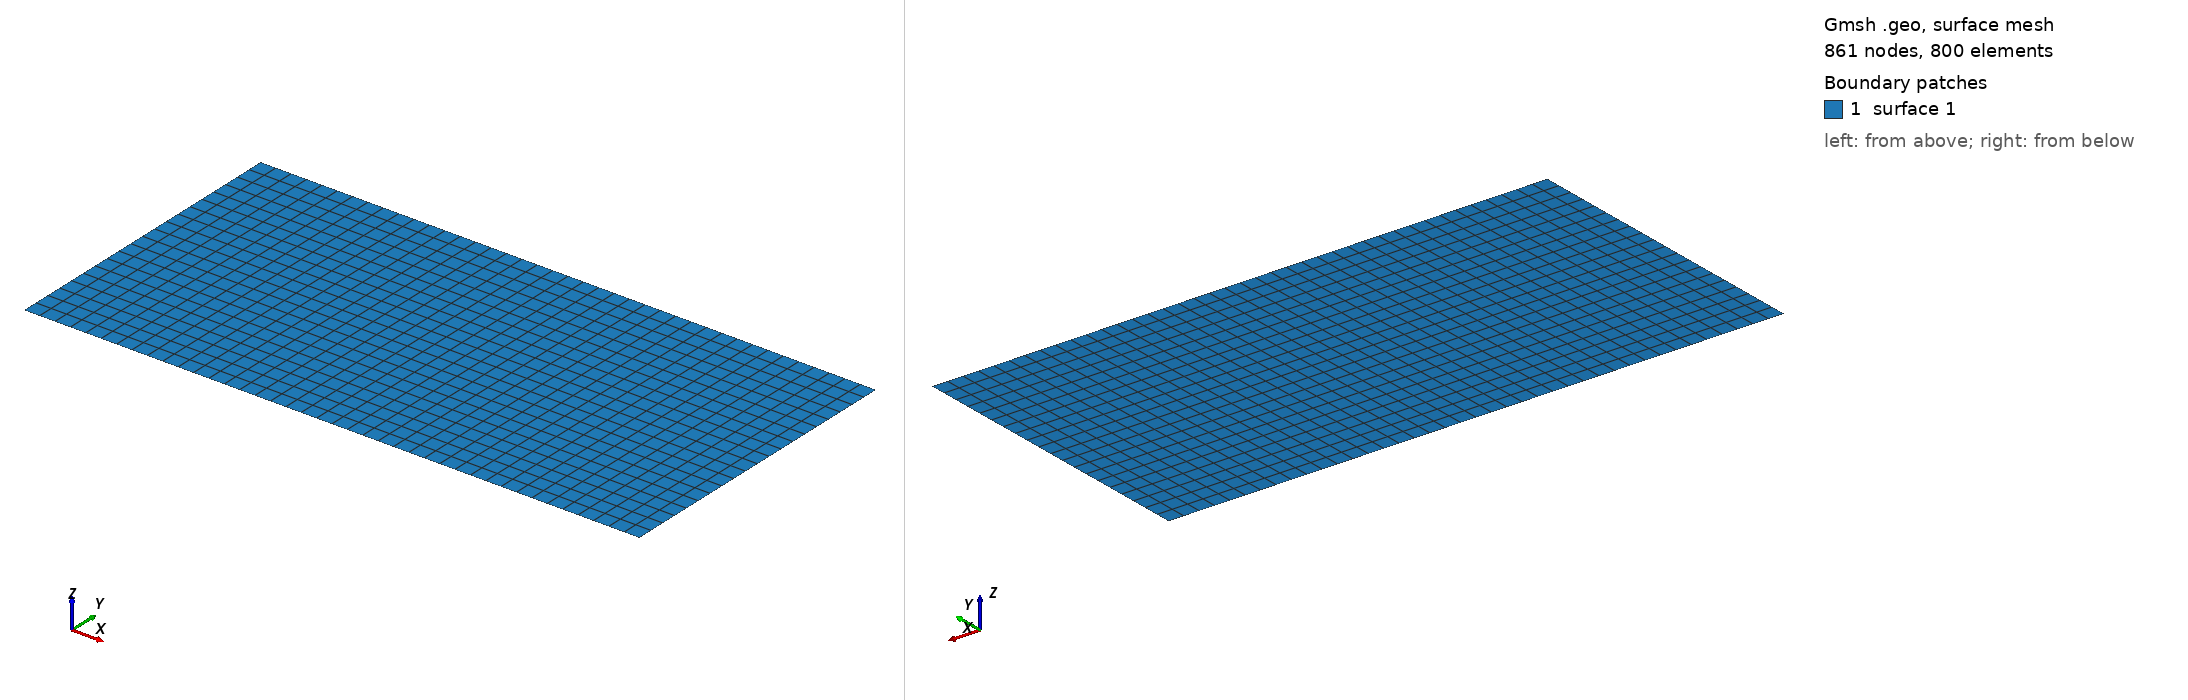

Gmsh geometry script, surface-meshed: 861 nodes, 800 surface elements. Boundary patches (legend numbers): 1 surface 1. Left view from above one corner, right view from below the opposite corner. The script declares no physical surfaces, so the legend lists its geometric surfaces. The drawing asked Gmsh for element sizes between 1% and 20% of the model's largest extent; the script's own settings can give other sizes.

=== plane_usr_geo.geo (drawn) ===
// GMSH GEOMETRY FILE FROM MYFEMPY
Point(1) = {0,0,0};
Point(2) = {400,0,0};
Point(3) = {400,200,0};
Point(4) = {0,200,0};
Line(1) = {1,2};
Line(2) = {2,3};
Line(3) = {3,4};
Line(4) = {4,1};
Curve Loop(1) = {1,2,3,4};
Plane Surface(1) = {1};
Characteristic Length {1,2,3,4} = 10;
//FACE MAPPING 
Transfinite Surface {1};
Mesh.RecombineAll = 1;
